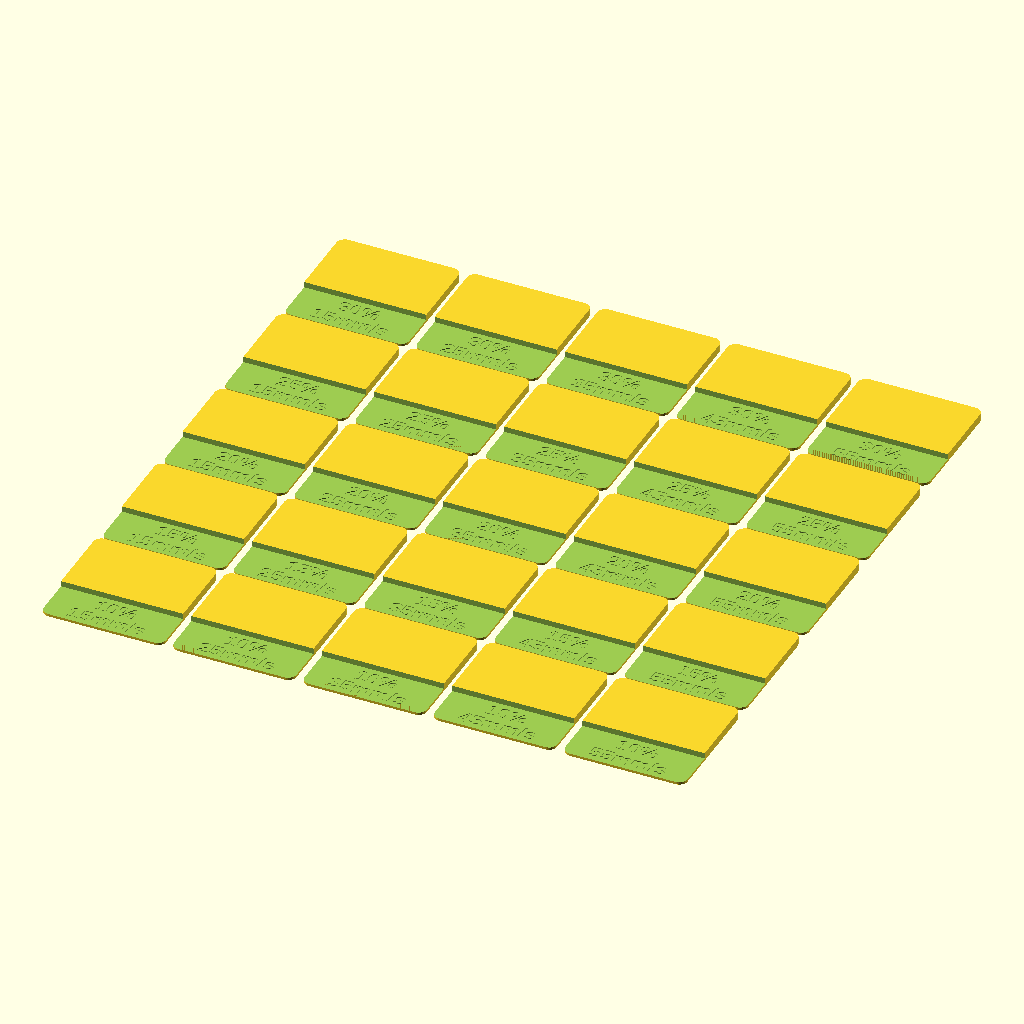
Cell 1: rendered with the file's own defaults.
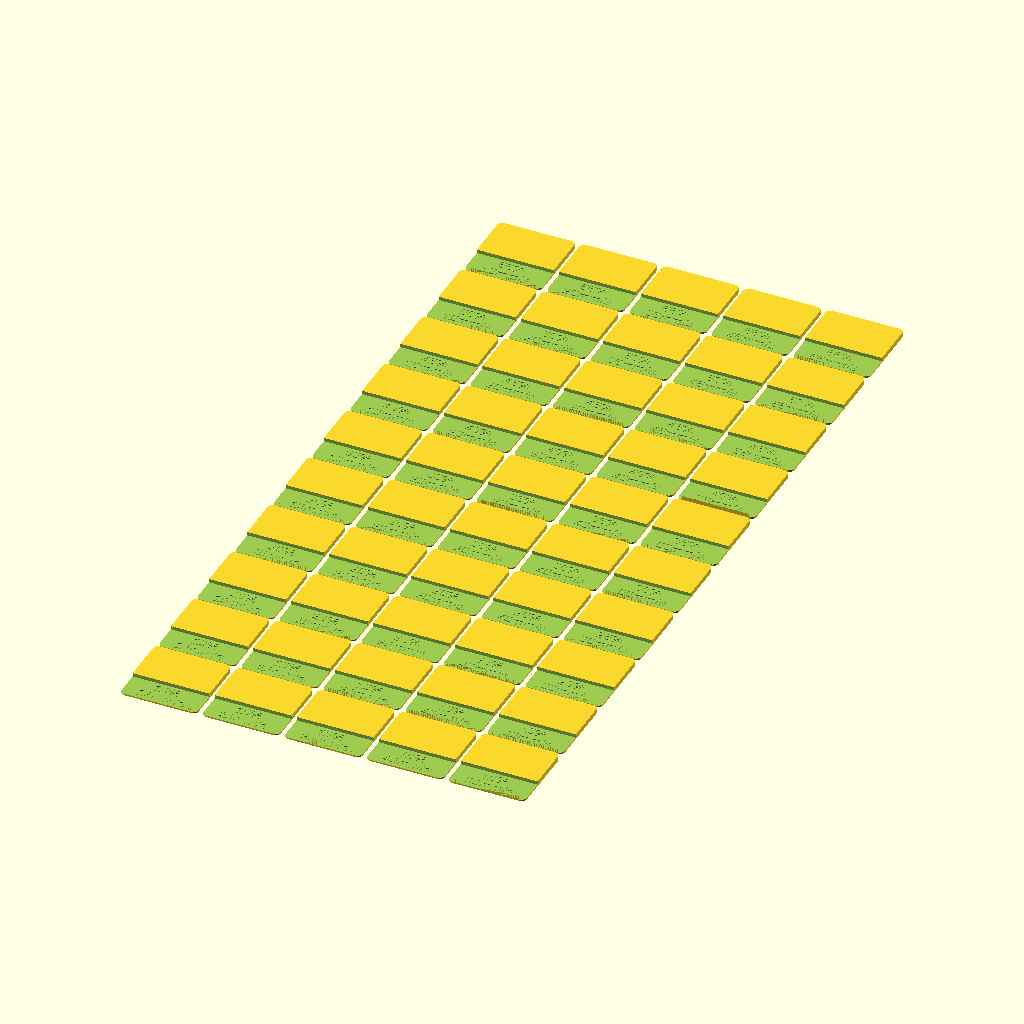
Cell 2: the same model with Pad_Rows = 10.
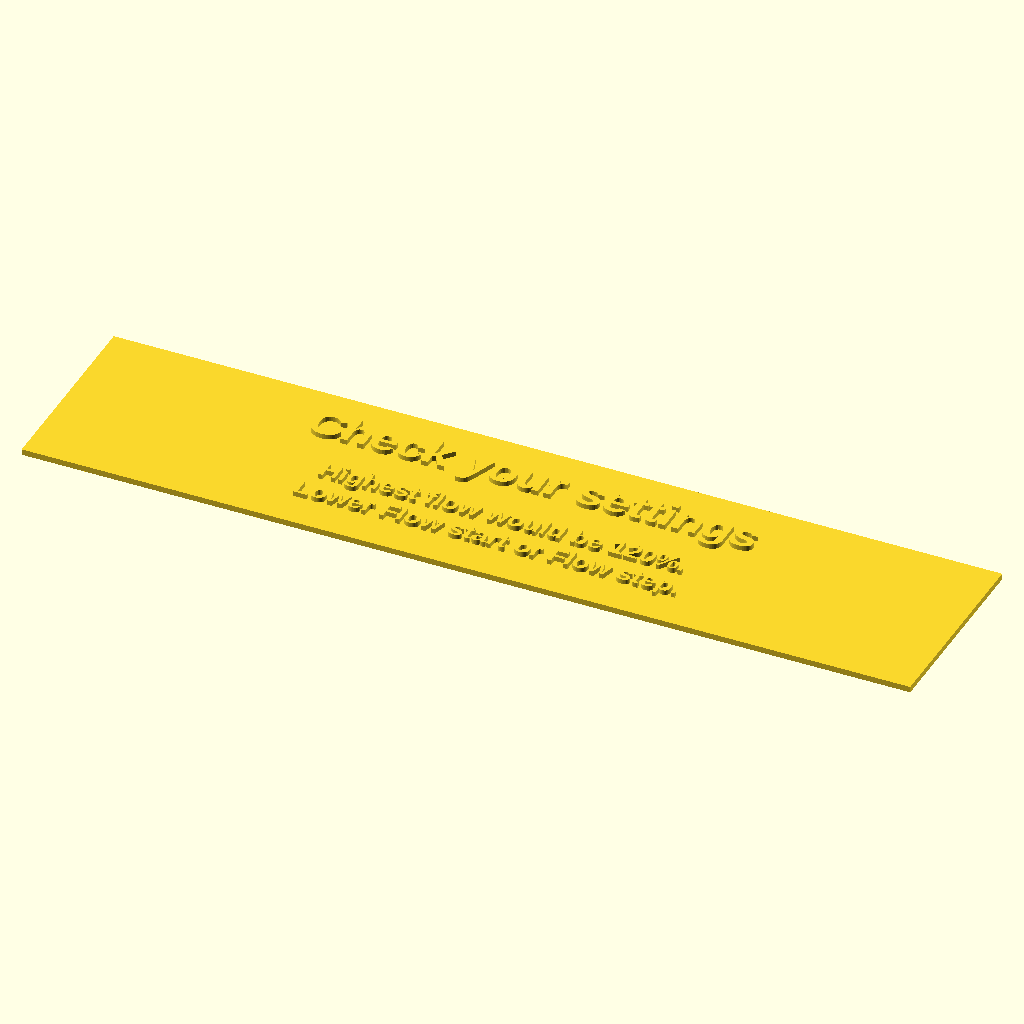
Cell 3 — Flow_start set to 100, the other parameters unchanged.
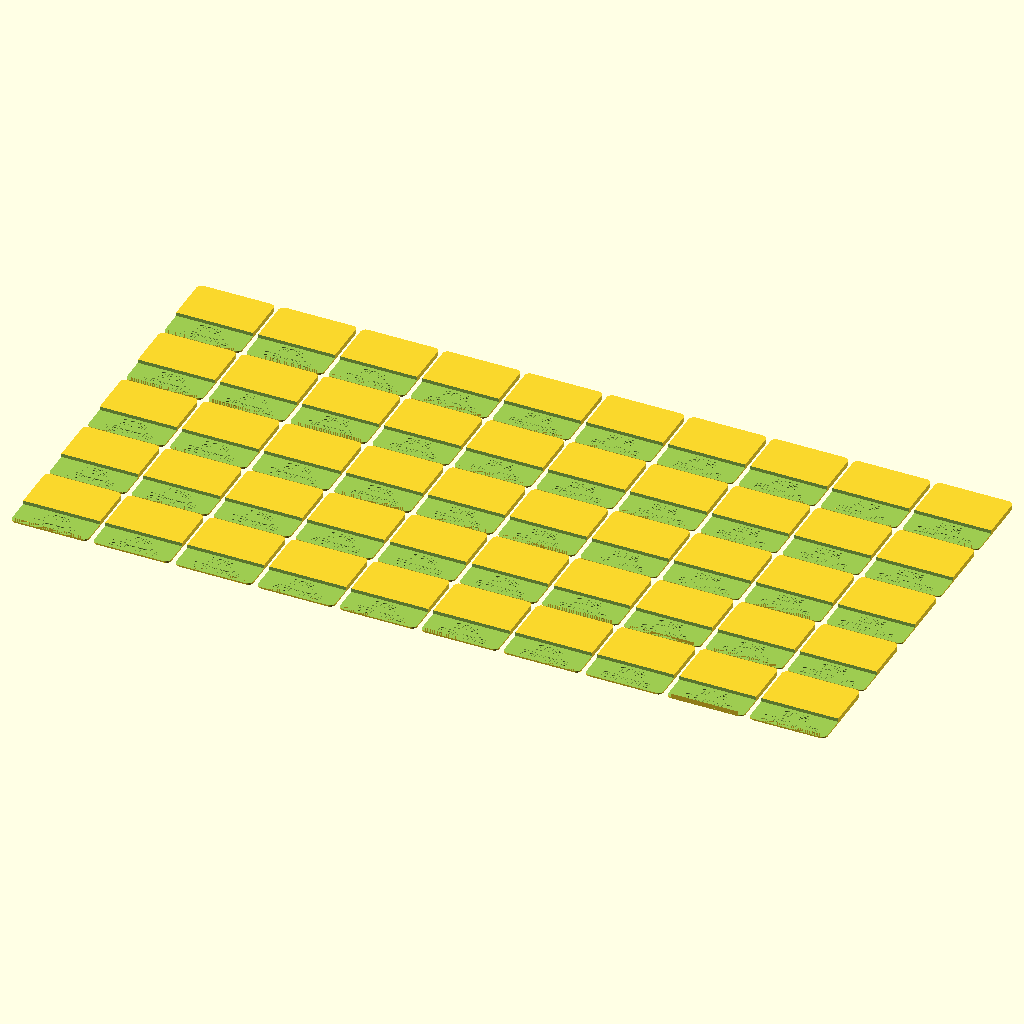
Cell 4: the same model with Pad_Columns = 10.
All cells are drawn from the same view direction (rotation 55°, 0°, 25°, orthographic, colour scheme Cornfield), but the view is re-fitted for each cell, so position and scale can differ between cells as well as the parameter.
The OpenSCAD source (customizable_ironing_calibration.scad):
//##############################################################################
// Name: customizable_ironing_calibration.scad
// Description: MakerWorld customizer that makes a grid of ironing test pads.
// Author: benbashclub
// Date: November 19, 2026
//
// Makes separate test pads for dialing in ironing flow (%) and ironing speed
// (mm/s). Each row of pads is one flow and each column is one speed. The
// Start pad gets the start values, and values go up as you move away from it.
//
// Suggested macro tests (also shown in the customizer, under Start pad):
//   - PLA, the defaults: 5 x 5 pads, flow 10-30 %, speed 15-55 mm/s
//   - PETG: the same, but speed 10-30 mm/s (Speed start 10, Speed step 5)
//
// Returns:
//   A grid of pads. Each pad has its flow and speed engraved on a sunken
//   strip, so it can still be read once it's off the plate. Each pad also
//   has a small code cut 0.02 mm into its underside, under the label strip.
//   That's far thinner than any first layer, so no slicer prints it, and it
//   stays clear of the ironed test area.
//
// Usage:
//   Open the model in MakerWorld's Parametric Model Maker, set the Ironing
//   Settings (they start as the PLA macro), then download the 3MF.
//
// Integration with other scripts:
//   Drop the downloaded 3MF on the converter page. It reads the code under
//   each pad and writes that pad's ironing flow and speed into the 3MF:
//   https://benbashclub.github.io/ironing-calibration/
//##############################################################################


/* [Ironing Settings] */

// Suggested macro tests. PLA, the defaults, is 5 Pad Rows and 5 Pad Columns, Flow start 10, Flow step 5, Speed start 15, Speed step 10. For PETG keep those but set Speed start 10 and Speed step 5. The Start pad gets your start values, and values go up as you move away from it. Middle puts the start values in the centre pad.
Start_pad = "Bottom_left"; // [Bottom_left:Bottom left, Bottom_right:Bottom right, Top_left:Top left, Top_right:Top right, Middle:Middle]

// Rows of pads, bottom to top. Each row is one ironing flow.
Pad_Rows = 5; // [1:1:10]

// Ironing flow on the start pad, in %.
Flow_start = 10; // [1:0.5:100]

// How much the flow changes from one row to the next, in %.
Flow_step = 5; // [0.5:0.5:20]

// Columns of pads, left to right. Each column is one ironing speed.
Pad_Columns = 5; // [1:1:10]

// Ironing speed on the start pad, in mm per second.
Speed_start = 15; // [1:1:200]

// How much the speed changes from one column to the next, in mm per second.
Speed_step = 10; // [1:1:50]


/* [Pad size] */

// Width and depth of each pad, in mm. Bigger pads are easier to judge.
Pad_size = 30; // [20:1:50]

// Space between pads, in mm.
Pad_gap = 2; // [1:0.5:10]

// Pad thickness, in mm.
Pad_height = 2; // [1.2:0.2:4]


/* [Hidden] */

// ==================================================
// Pad details
// ==================================================

// Corner rounding of each pad
CORNER_RADIUS = 2;

// Top of the sunken label strip, above the plate
STRIP_HEIGHT = 0.6;

// How deep the numbers are cut into the strip
ENGRAVE_DEPTH = 0.2;

// Depth of the label strip: 11 mm on a 30 mm pad, kept between 7 and 12 mm
STRIP_DEPTH = min(12, max(7, Pad_size * 11 / 30));

// Largest text height
MAX_TEXT_SIZE = 4.2;

// Leave off "mm/s" if keeping it would shrink the speed text below this size
MIN_UNIT_TEXT_SIZE = 3;

// Font for the numbers
FONT = "Liberation Sans:style=Bold";


// ==================================================
// Underside code (read by the converter page)
// ==================================================

// Format version of the code. Version 2 sits under the label strip.
CODE_VERSION = 2;

// Depth of the code squares: keep far below half of any first layer height
CODE_DEPTH = 0.02;

// Size of one code square, in mm. Keep it 0.6 of the pitch: the converter
// works out the pitch from the size of the whole grid.
CODE_CELL = 0.6;

// Distance from one code square's centre to the next, in mm. The whole grid
// is 5.6 mm across, so it fits under the label strip on the smallest pads.
CODE_PITCH = 1.0;

// Middle of the grid. The customizer preview's bed is centred on the origin,
// and MakerWorld centres the exported 3MF on the plate either way.
BED_CENTRE = [0, 0];

// Small overlap, so cuts pass cleanly through faces
EPS = 0.01;

// Smoothness of round edges
$fn = 32;


// ==================================================
// Pad values
// ==================================================

// Round to one decimal, so the engraved label and the code always agree
function round_tenth(v) = round(v * 10) / 10;

// Write a value without a trailing ".0": 12 -> "12", 12.5 -> "12.5"
function format_value(v) = let (r = round_tenth(v)) (r == floor(r)) ? str(floor(r)) : str(r);

// Check a drop-down value, written with an underscore or a space
function is_choice(v, a, b) = v == a || v == b;

// The Ironing Settings, under the names the rest of the file uses
START_PAD   = Start_pad;
PAD_ROWS    = Pad_Rows;
FLOW_START  = Flow_start;
FLOW_STEP   = Flow_step;
PAD_COLUMNS = Pad_Columns;
SPEED_START = Speed_start;
SPEED_STEP  = Speed_step;

// Find where the start pad sits on each axis: "low", "high" or "mid"
ACROSS_FROM =
    (is_choice(START_PAD, "Bottom_right", "Bottom right") ||
     is_choice(START_PAD, "Top_right", "Top right")) ? "high" :
    is_choice(START_PAD, "Middle", "middle") ? "mid" : "low";
UP_FROM =
    (is_choice(START_PAD, "Top_left", "Top left") ||
     is_choice(START_PAD, "Top_right", "Top right")) ? "high" :
    is_choice(START_PAD, "Middle", "middle") ? "mid" : "low";

// Work out the value of pad i on one axis (i = 0 is the left column or the
// bottom row). "mid" puts the start value in the middle pad. With an even
// count, the extra pad goes to the lower flow and the faster speed:
//   flow,  4 rows,    start 20, step 5   ->  10, 15, 20, 25
//   speed, 4 columns, start 30, step 10  ->  20, 30, 40, 50
function pad_value(i, n, start, step, from, extra_high) =
    from == "high" ? start + (n - 1 - i) * step :
    from == "mid"  ? start + (i - (extra_high ? floor((n - 1) / 2)
                                              : floor(n / 2))) * step :
                     start + i * step;

// Flow of each row, bottom to top
FLOWS  = [for (r = [0 : PAD_ROWS - 1])
             round_tenth(pad_value(r, PAD_ROWS, FLOW_START, FLOW_STEP, UP_FROM, false))];

// Speed of each column, left to right
SPEEDS = [for (c = [0 : PAD_COLUMNS - 1])
             round_tenth(pad_value(c, PAD_COLUMNS, SPEED_START, SPEED_STEP, ACROSS_FROM, true))];

// Collect any settings that would give values the slicer can't use
ERRORS = concat(
    min(FLOWS) < 0.5
        ? [str("Lowest flow would be ", format_value(min(FLOWS)), "%."),
           "Raise Flow start or lower Flow step."] : [],
    max(FLOWS) > 100
        ? [str("Highest flow would be ", format_value(max(FLOWS)), "%."),
           "Lower Flow start or Flow step."] : [],
    min(SPEEDS) < 1
        ? [str("Lowest speed would be ", format_value(min(SPEEDS)), " mm/s."),
           "Raise Speed start or lower Speed step."] : [],
    max(SPEEDS) > 400
        ? [str("Highest speed would be ", format_value(max(SPEEDS)), " mm/s."),
           "Lower Speed start or Speed step."] : []
);


// ==================================================
// Label sizing
// ==================================================

// Guess a character's width in Liberation Sans Bold, in units of text size
function glyph_width(ch) =
    (ch == "m" || ch == "%") ? 1.24 :
    (ch == "/" || ch == ".") ? 0.39 :
                               0.78;

// Add up a list of numbers
function sum_list(v, i = 0) = i >= len(v) ? 0 : v[i] + sum_list(v, i + 1);

// Guess the width of a line of text
function text_width(s) = sum_list([for (i = [0 : len(s) - 1]) glyph_width(s[i])]);

// Find the widest label among a list of values
function widest_label(vals, suffix) = max([for (v = vals) text_width(str(format_value(v), suffix))]);

// Usable label width
TEXT_ROOM = Pad_size - 2 * CORNER_RADIUS - 2;

// Largest text that lets the two lines share the strip
TEXT_CAP = min(MAX_TEXT_SIZE, STRIP_DEPTH * 0.34);

// Keep "mm/s" only if the speed text can stay big enough with it
SPEED_UNIT = TEXT_ROOM / widest_label(SPEEDS, "mm/s") >= min(MIN_UNIT_TEXT_SIZE, TEXT_CAP)
                 ? "mm/s" : "";

// One text size per line for the whole grid, so every pad looks the same
FLOW_SIZE  = min(TEXT_CAP, TEXT_ROOM / widest_label(FLOWS, "%"));
SPEED_SIZE = min(TEXT_CAP, TEXT_ROOM / widest_label(SPEEDS, SPEED_UNIT));


// ==================================================
// Underside code
// ==================================================
// A 6 x 6 grid of 0.6 mm squares on a 1 mm pitch, cut 0.02 mm into the
// bottom face. It's centred under the label strip, so it stays clear of the
// ironed test area. (Version 1 put a bigger grid under the middle of the
// pad. The converter reads both.) Cell [x, y] as seen from above:
// x = 0..5 left to right, y = 0..5 front to back.
//
// Corners [0,0], [5,0] and [0,5] are always cut and [5,5] never is, so the
// converter can find the grid and tell which way round the pad is.
//
// The other 32 cells, row by row from the front and left to right in each
// row, hold 32 bits (a cut square is a 1):
//   bits  0-1   format version (2)
//   bits  2-11  ironing flow  x 10   (0.1 % steps)
//   bits 12-23  ironing speed x 10   (0.1 mm/s steps)
//   bits 24-31  check = (31*version + 7*flow10 + 13*speed10 + 90) mod 251
// Each field is stored least significant bit first.

// Turn a number into a list of n bits, least significant bit first
function to_bits(v, n) = [for (j = [0 : n - 1]) floor(v / pow(2, j)) % 2];

// Make the 32 bits for one pad: version, flow, speed and check
function make_code_bits(flow, speed) =
    let (f10 = round(flow * 10),
         s10 = round(speed * 10),
         chk = (31 * CODE_VERSION + 7 * f10 + 13 * s10 + 90) % 251)
    concat(to_bits(CODE_VERSION, 2), to_bits(f10, 10), to_bits(s10, 12), to_bits(chk, 8));

// Corner squares that are always cut
CODE_MARKERS = [[0, 0], [5, 0], [0, 5]];

// The 32 data squares, row by row from the front, left to right in each row
CODE_CELLS   = [for (y = [0 : 5]) for (x = [0 : 5])
                   if (!((x == 0 || x == 5) && (y == 0 || y == 5))) [x, y]];

// Cut the code squares into the bottom of a pad, centred under the label strip
module cut_code_squares(flow, speed) {
    b = make_code_bits(flow, speed);

    // The markers, plus every data square whose bit is a 1
    cut = concat(CODE_MARKERS,
                 [for (k = [0 : len(CODE_CELLS) - 1]) if (b[k] == 1) CODE_CELLS[k]]);
    for (cell = cut)
        translate([Pad_size / 2    + (cell[0] - 2.5) * CODE_PITCH - CODE_CELL / 2,
                   STRIP_DEPTH / 2 + (cell[1] - 2.5) * CODE_PITCH - CODE_CELL / 2,
                   -EPS])
            cube([CODE_CELL, CODE_CELL, CODE_DEPTH + EPS]);
}


// ==================================================
// Geometry
// ==================================================

// Make a flat tile with rounded corners, sitting on the build plate
module make_rounded_tile(w, d, h, r) {
    hull()
        for (x = [r, w - r], y = [r, d - r])
            translate([x, y, 0]) cylinder(h = h, r = r);
}

// Engrave one line of the label into the strip
module engrave_line(txt, size, y) {
    translate([Pad_size / 2, y, STRIP_HEIGHT - ENGRAVE_DEPTH])
        linear_extrude(height = ENGRAVE_DEPTH + EPS)
            text(txt, size = size, font = FONT,
                 halign = "center", valign = "center", $fn = 16);
}

// Make one pad: a tile with a sunken strip along its front edge, the two
// engraved numbers, and the code underneath
module make_pad(flow, speed) {
    difference() {
        make_rounded_tile(Pad_size, Pad_size, Pad_height, CORNER_RADIUS);

        // Cut the sunken label strip
        translate([-EPS, -EPS, STRIP_HEIGHT])
            cube([Pad_size + 2 * EPS, STRIP_DEPTH + EPS, Pad_height]);

        // Engrave the flow, with the speed below it
        engrave_line(str(format_value(flow), "%"),         FLOW_SIZE,  STRIP_DEPTH * 0.71);
        engrave_line(str(format_value(speed), SPEED_UNIT), SPEED_SIZE, STRIP_DEPTH * 0.27);

        // Cut the code into the underside
        cut_code_squares(flow, speed);
    }
}

// Distance from one pad to the next, and the size of the whole grid
PAD_PITCH   = Pad_size + Pad_gap;
GRID_WIDTH  = PAD_COLUMNS * Pad_size + (PAD_COLUMNS - 1) * Pad_gap;
GRID_DEPTH  = PAD_ROWS    * Pad_size + (PAD_ROWS    - 1) * Pad_gap;

// Lay out the pads, centred on the bed
module make_grid() {
    translate([BED_CENTRE[0] - GRID_WIDTH / 2, BED_CENTRE[1] - GRID_DEPTH / 2, 0])
        for (row = [0 : PAD_ROWS - 1], col = [0 : PAD_COLUMNS - 1])
            translate([col * PAD_PITCH, row * PAD_PITCH, 0])
                make_pad(FLOWS[row], SPEEDS[col]);
}

// Show a warning plate instead of the pads when the settings would give
// values the slicer can't use
module show_warning(lines) {
    w = 180;
    line_h = 7;
    d = 26 + line_h * len(lines);
    translate([BED_CENTRE[0] - w / 2, BED_CENTRE[1] - d / 2, 0]) {
        cube([w, d, 1.2]);
        translate([w / 2, d - 11, 1.2])
            linear_extrude(height = 1)
                text("Check your settings", size = 7, font = FONT,
                     halign = "center", valign = "center");
        for (i = [0 : len(lines) - 1])
            translate([w / 2, d - 24 - i * line_h, 1.2])
                linear_extrude(height = 1)
                    text(lines[i], size = 4, font = FONT,
                         halign = "center", valign = "center");
    }
}


// ==================================================
// Build the model
// ==================================================

// Show the warning plate if a setting is out of range, otherwise build the pads
if (len(ERRORS) > 0) {
    show_warning(ERRORS);
    echo(str("CHECK YOUR SETTINGS: ", ERRORS));
} else {
    make_grid();
    echo(str(PAD_COLUMNS * PAD_ROWS, " pads, plate needed ",
             format_value(GRID_WIDTH), " x ", format_value(GRID_DEPTH), " mm"));
    echo(str("Flow ", format_value(min(FLOWS)), " to ", format_value(max(FLOWS)), " %,  ",
             "speed ", format_value(min(SPEEDS)), " to ", format_value(max(SPEEDS)), " mm/s"));
}
Parameter table extracted from the source (name, type, default, range or options):
Start_pad: string, default "Bottom_left", options "Bottom_left", "Bottom_right", "Top_left", "Top_right", "Middle"
Pad_Rows: number, default 5, range 1 to 10, step 1
Flow_start: number, default 10, range 1 to 100, step 0.5
Flow_step: number, default 5, range 0.5 to 20, step 0.5
Pad_Columns: number, default 5, range 1 to 10, step 1
Speed_start: number, default 15, range 1 to 200, step 1
Speed_step: number, default 10, range 1 to 50, step 1
Pad_size: number, default 30, range 20 to 50, step 1
Pad_gap: number, default 2, range 1 to 10, step 0.5
Pad_height: number, default 2, range 1.2 to 4, step 0.2
